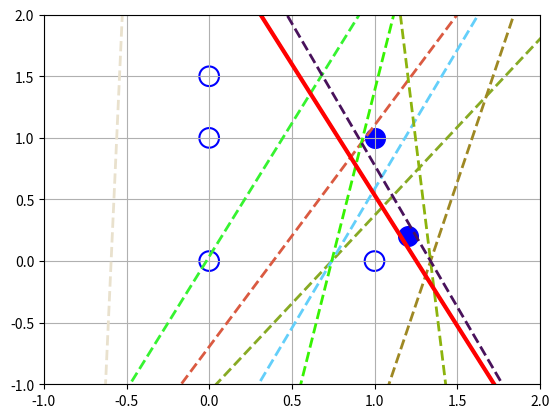

The matplotlib source for this figure:
import numpy as np
import matplotlib.pyplot as plt

x = [[0, 0, 0], [0, 1, 0],[0,1.5,0] , [1.2,0.2,1], [1, 0, 0], [1, 1, 1]]
# x = [[0, 0, 0], [0, 1, 0], [1, 0, 0], [1, 1, 1]]

x_coords = [point[0] for point in x]
y_coords = [point[1] for point in x]
z_status = [point[2] for point in x]

for i in range(len(x)):
    if z_status[i] == 1:
        plt.scatter(x_coords[i], y_coords[i], color='blue', s=200, marker='o')
    else:
        plt.scatter(x_coords[i], y_coords[i], color='blue', s=200, marker='o', facecolors='none', lw=1.5)

plt.xlim(-1, 2)
plt.ylim(-1, 2)
plt.grid(True)

w =np.random.rand(3)

# add bias
x = [[1] + point for point in x]
x = np.array(x)
print(x)

#learning rate
eta = 0.1

epoch = 40
endEpoce = epoch
for epoch in range(epoch):
    print(f'Epoce {epoch+1} started')
    e = 0
    for j in range(len(x)):
        x_values = np.linspace(-2, 2, 100)
        wStar = (-w[2] * x_values - w[0]) / w[1]
        Prediction = w[0] * x[j][0] + w[1] * x[j][1] + w[2] * x[j][2]
        f = 1 if Prediction > 0 else 0
        error = x[j][3] - f
        print(f'error: {error}')
        w = w + eta * error * x[j][0:3]
        if error==0 : e +=1
    plt.plot(wStar,x_values, color=np.random.rand(3), lw=2,linestyle='--')
    print(f'updated weights : {w}')
    print(f'Epoce {epoch+1} ended')

    #stopping criterion
    if e == len(x) :
        print(f" network could converged to the answer in {epoch} epoch ")
        plt.plot(wStar, x_values, color='red', lw=3)
        break
    if epoch+1 == endEpoce and e != len(x) :
        print(f" network couldn't converged to the answer in {epoch+1} epoch ")

plt.show()